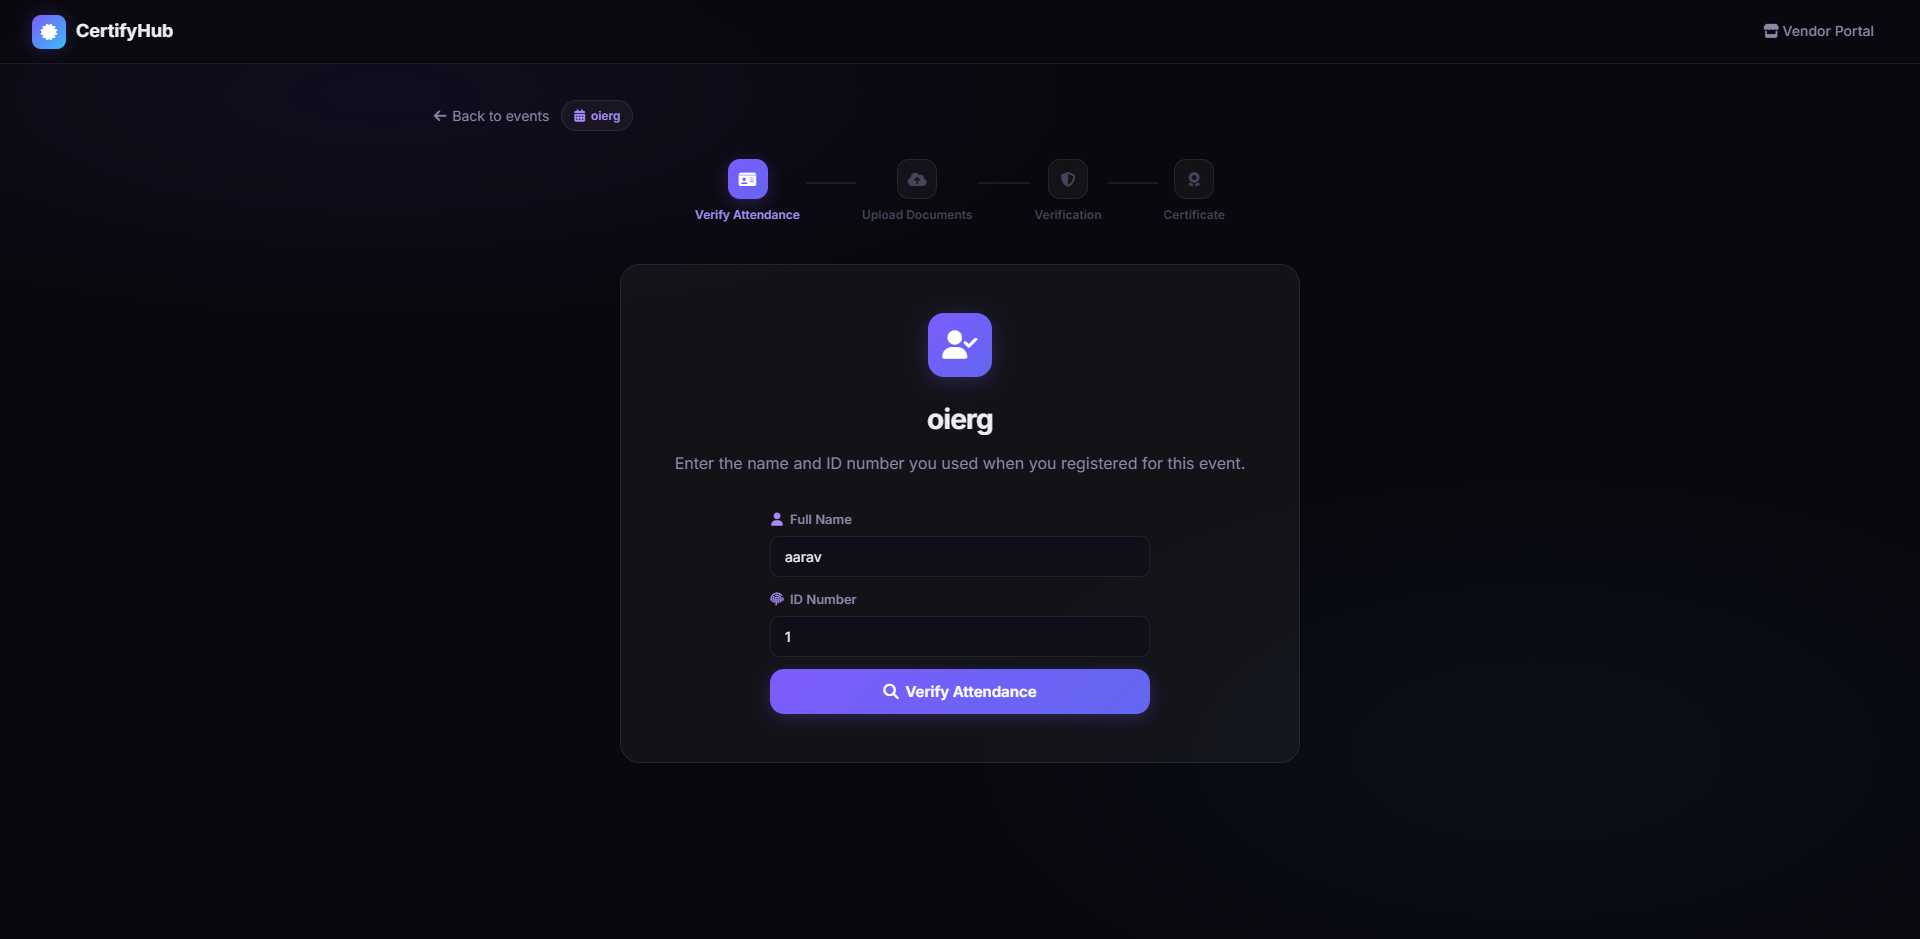
Workflow: Main

Step 1: Chrome CertifyHub - Event Certificates in window 'CertifyHub - Event Certificates' (chrome.exe)

Step 2: check the element 'wizard' in window 'CertifyHub - Event Certificates' (chrome.exe) (no picture)

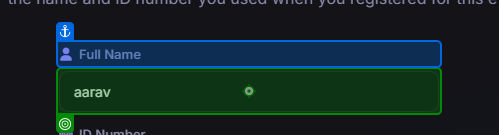
Step 3: type [name] into the text box 'att-name' in window 'CertifyHub - Event Certificates' (chrome.exe)

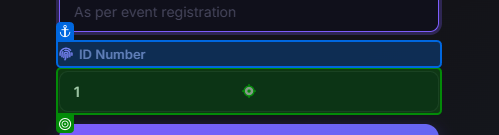
Step 4: type [id] into the text box 'att-id' in window 'CertifyHub - Event Certificates' (chrome.exe)

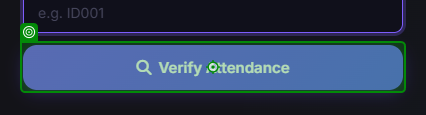
Step 5: click on the button in window 'CertifyHub - Event Certificates' (chrome.exe)
